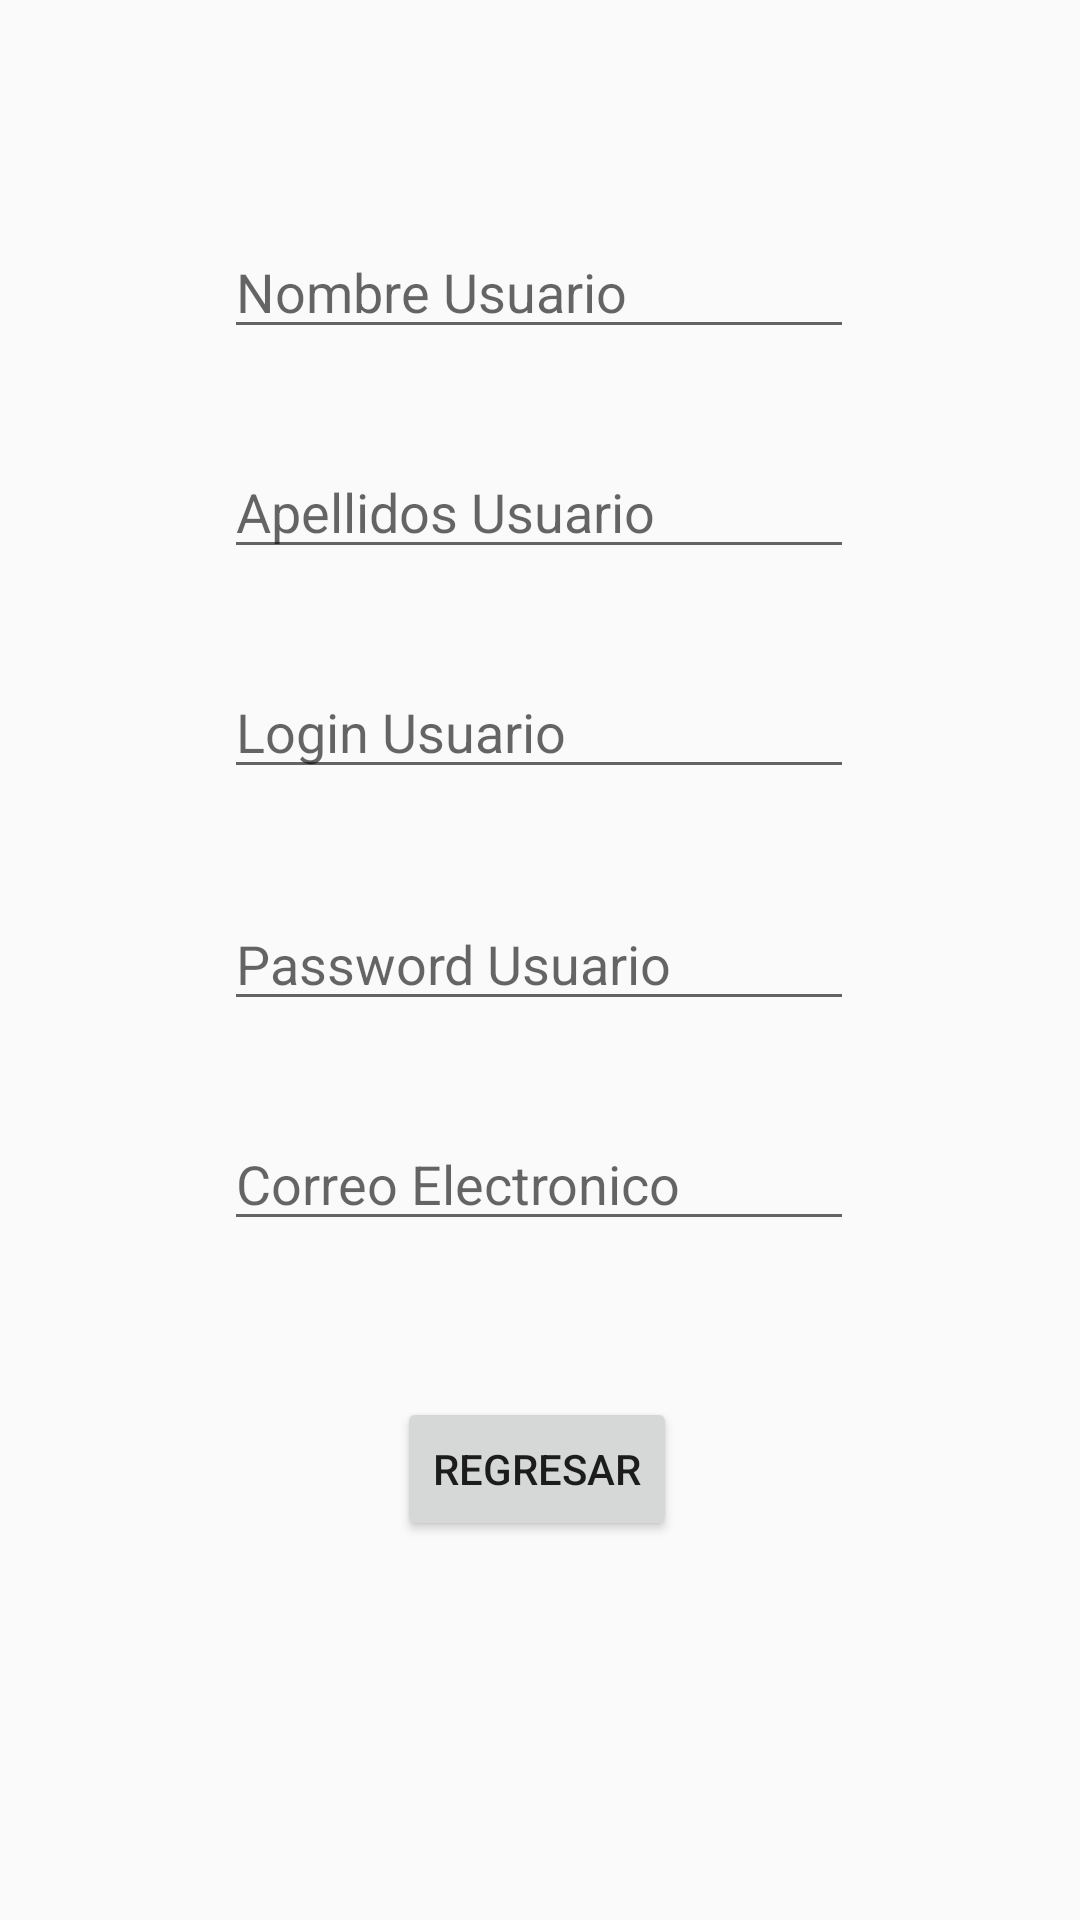

This screen was rendered from an Android layout file. Write that file and the resources it references.
<!-- AndroidManifest.xml: application theme Theme.AppCompat.Light.NoActionBar -->
<!-- res/layout/activity_result_revi.xml -->
<?xml version="1.0" encoding="utf-8"?>
<androidx.constraintlayout.widget.ConstraintLayout xmlns:android="http://schemas.android.com/apk/res/android"
    xmlns:app="http://schemas.android.com/apk/res-auto"
    xmlns:tools="http://schemas.android.com/tools"
    android:layout_width="match_parent"
    android:layout_height="match_parent"
    tools:context=".Registrar">

    <EditText
        android:id="@+id/txtnombre"
        android:layout_width="wrap_content"
        android:layout_height="wrap_content"
        android:ems="10"
        android:hint="Nombre Usuario"
        android:inputType="text"
        app:layout_constraintBottom_toBottomOf="parent"
        app:layout_constraintEnd_toEndOf="parent"
        app:layout_constraintHorizontal_bias="0.497"
        app:layout_constraintStart_toStartOf="parent"
        app:layout_constraintTop_toTopOf="parent"
        app:layout_constraintVertical_bias="0.125" />

    <EditText
        android:id="@+id/txtapellido"
        android:layout_width="wrap_content"
        android:layout_height="wrap_content"
        android:layout_marginTop="32dp"
        android:ems="10"
        android:inputType="text"
        android:hint="Apellidos Usuario"
        app:layout_constraintEnd_toEndOf="@+id/txtnombre"
        app:layout_constraintHorizontal_bias="0.0"
        app:layout_constraintStart_toStartOf="@+id/txtnombre"
        app:layout_constraintTop_toBottomOf="@+id/txtnombre" />

    <EditText
        android:id="@+id/txtlogin"
        android:layout_width="wrap_content"
        android:layout_height="wrap_content"
        android:layout_marginTop="32dp"
        android:ems="10"
        android:inputType="text"
        android:hint="Login Usuario"
        app:layout_constraintEnd_toEndOf="@+id/txtapellido"
        app:layout_constraintHorizontal_bias="0.0"
        app:layout_constraintStart_toStartOf="@+id/txtapellido"
        app:layout_constraintTop_toBottomOf="@+id/txtapellido" />

    <EditText
        android:id="@+id/txtcontra"
        android:layout_width="wrap_content"
        android:layout_height="wrap_content"
        android:layout_marginTop="36dp"
        android:ems="10"
        android:inputType="text"
        android:hint="Password Usuario"
        app:layout_constraintEnd_toEndOf="@+id/txtlogin"
        app:layout_constraintHorizontal_bias="0.0"
        app:layout_constraintStart_toStartOf="@+id/txtlogin"
        app:layout_constraintTop_toBottomOf="@+id/txtlogin" />

    <EditText
        android:id="@+id/txtcorreo"
        android:layout_width="wrap_content"
        android:layout_height="wrap_content"
        android:layout_marginTop="32dp"
        android:ems="10"
        android:inputType="text"
        android:hint="Correo Electronico"
        app:layout_constraintEnd_toEndOf="@+id/txtcontra"
        app:layout_constraintHorizontal_bias="0.0"
        app:layout_constraintStart_toStartOf="@+id/txtcontra"
        app:layout_constraintTop_toBottomOf="@+id/txtcontra" />

    <Button
        android:id="@+id/regresar"
        android:layout_width="wrap_content"
        android:layout_height="wrap_content"
        android:layout_marginTop="52dp"
        android:text="Regresar"
        app:layout_constraintEnd_toEndOf="@+id/txtcorreo"
        app:layout_constraintHorizontal_bias="0.495"
        app:layout_constraintStart_toStartOf="@+id/txtcorreo"
        app:layout_constraintTop_toBottomOf="@+id/txtcorreo" />
</androidx.constraintlayout.widget.ConstraintLayout>
<!-- resources referenced by this layout -->
<resources>

</resources>
